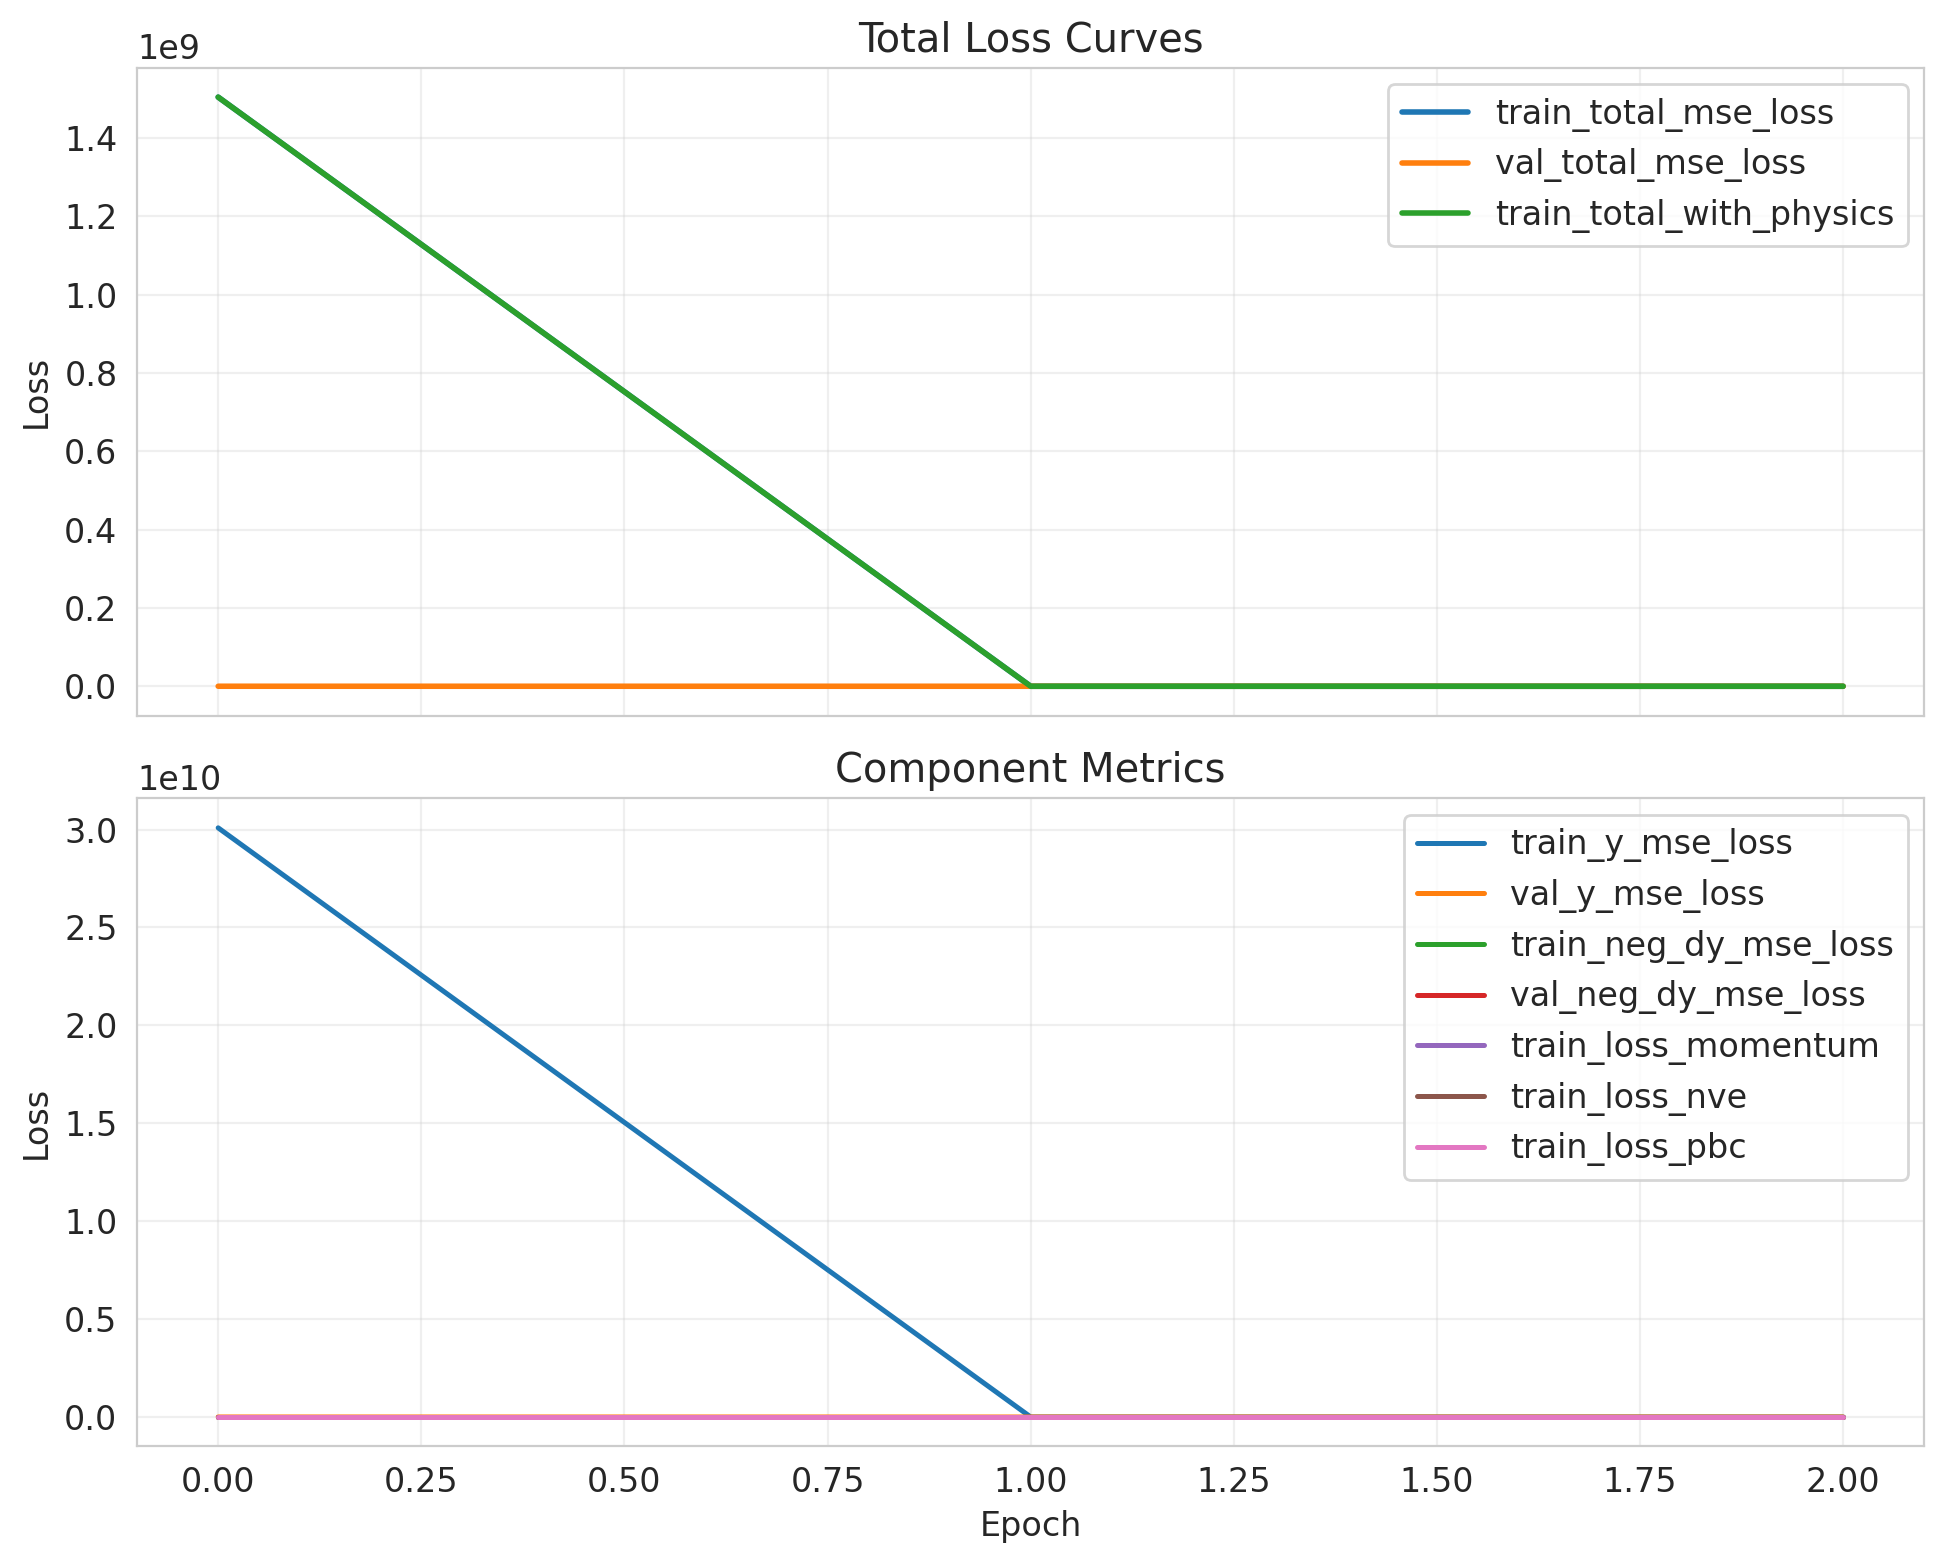

Data behind this chart, as committed beside it:
epoch, lr, train_loss_momentum, train_loss_nve, train_loss_pbc, train_neg_dy_mse_loss, train_nve_weight_effective, train_total_mse_loss, train_total_with_physics, train_y_mse_loss, val_neg_dy_l1_loss, val_neg_dy_mse_loss, val_total_l1_loss, val_total_mse_loss, val_y_l1_loss, val_y_mse_loss
0, , , , , , , , , , , , , , , 
0.0, 0.0005849, 1.6433731042653221e-09, 0.0, 0.0, 2305, 0.0, 1504274432, 1504265088, 30085445632, 9.837, 181.7, 66.12, 64636, 1135, 1289276
1.0, 0.0005849, 1.5724652691062602e-09, 2.9885698950293804e-12, 0.0, 747.2, 0.01444, 20352, 20352, 392834, 7.309, 103.4, 42.77, 25766, 716.5, 513365
2.0, 0.0005849, 1.4046016572066833e-09, 2.7398031759995334e-12, 0.0, 255.4, 0.02889, 11888, 11888, 232909, 7.77, 110.9, 24.19, 5757, 336.2, 113028
